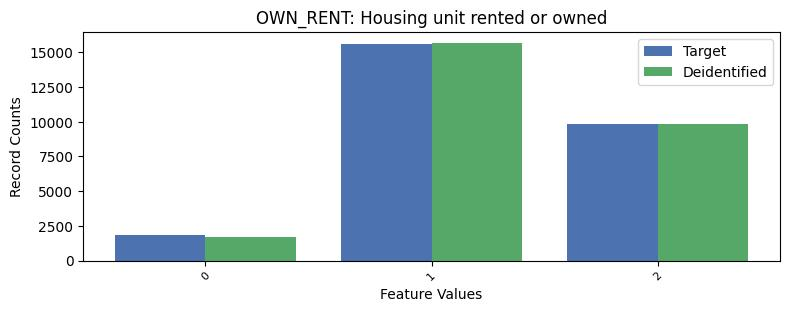

Source data for this figure (header and first rows):
, OWN_RENT, count_target, count_deidentified
0, 1, 15619, 15670
1, 2, 9816, 9854
2, 0, 1818, 1729
